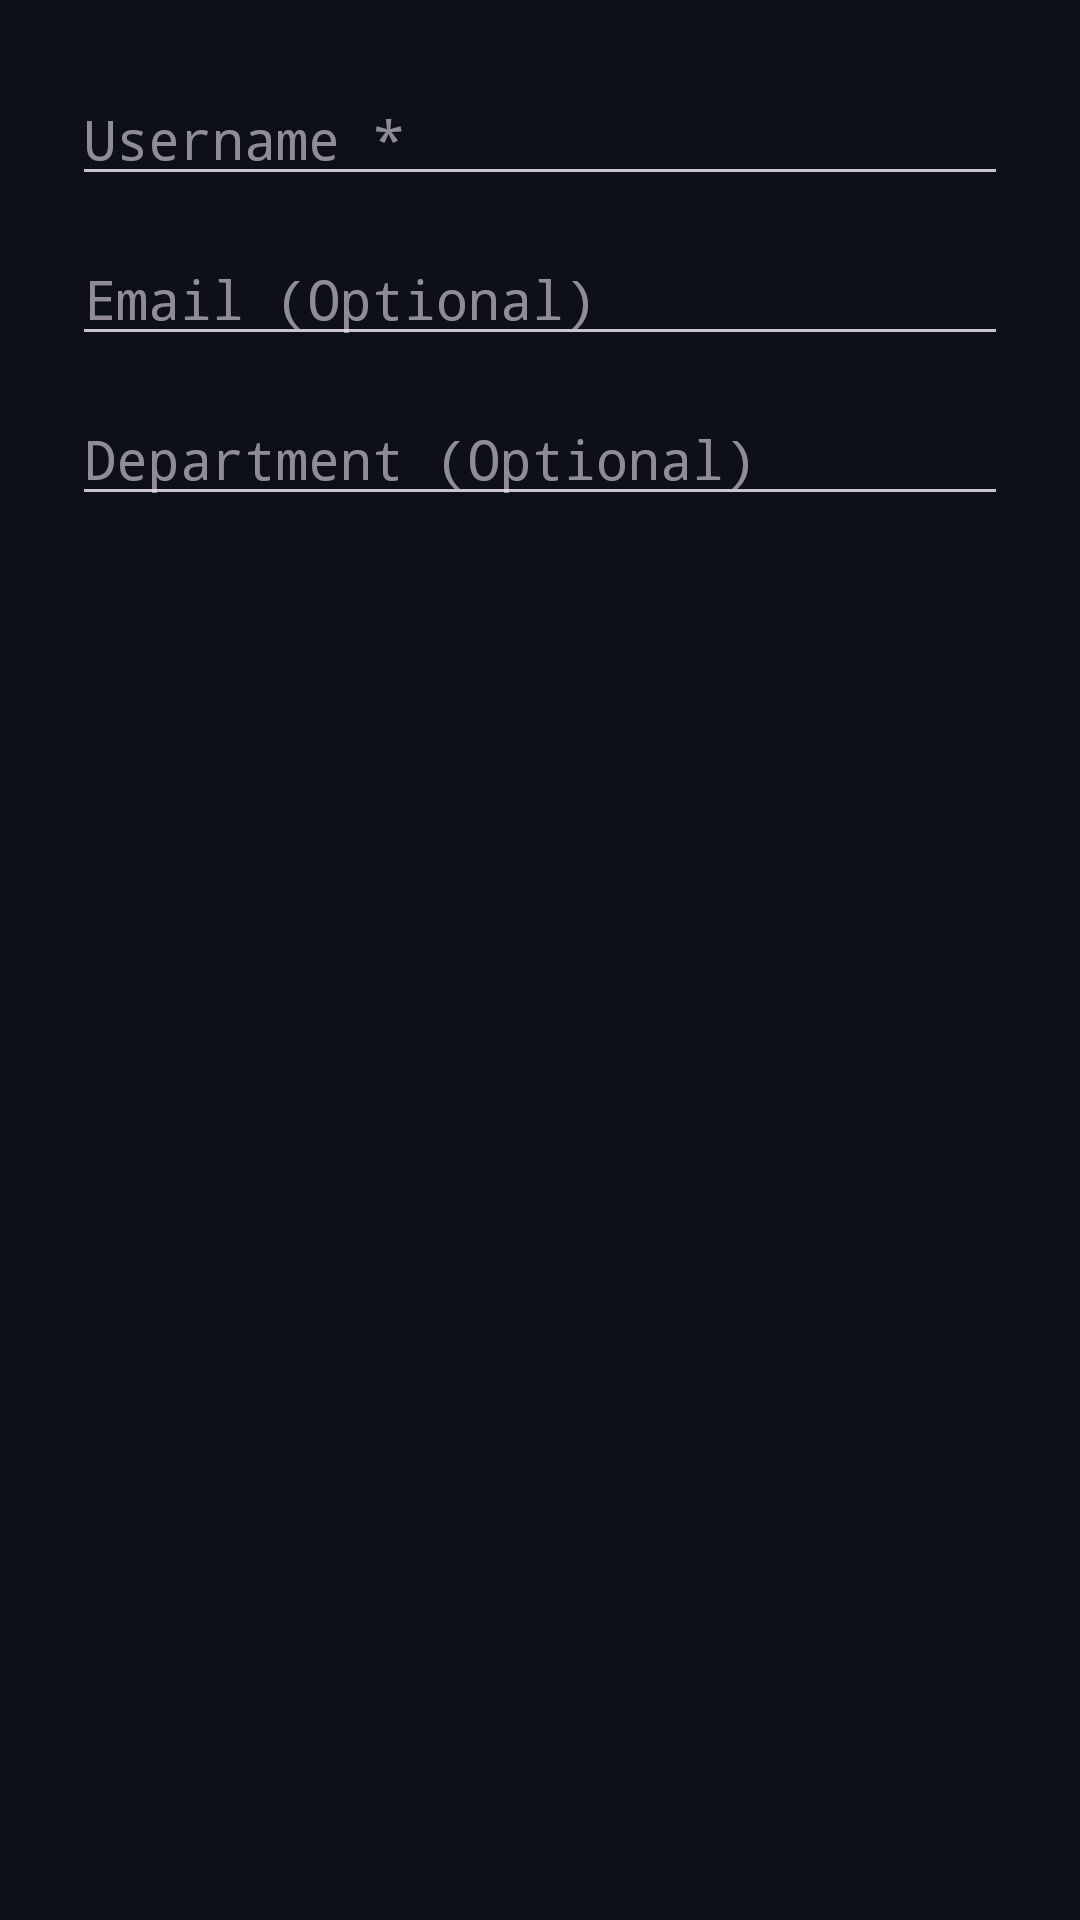

The Android layout XML behind this screen, and the referenced resources:
<!-- AndroidManifest.xml: application theme Theme.AdaptiveTrust -->
<!-- res/layout/dialog_add_user.xml -->
<?xml version="1.0" encoding="utf-8"?>
<LinearLayout xmlns:android="http://schemas.android.com/apk/res/android"
    android:layout_width="match_parent"
    android:layout_height="wrap_content"
    android:orientation="vertical"
    android:padding="24dp">

    <EditText
        android:id="@+id/et_username"
        android:layout_width="match_parent"
        android:layout_height="wrap_content"
        android:hint="Username *"
        android:inputType="text"
        android:layout_marginBottom="12dp"/>

    <EditText
        android:id="@+id/et_email"
        android:layout_width="match_parent"
        android:layout_height="wrap_content"
        android:hint="Email (Optional)"
        android:inputType="textEmailAddress"
        android:layout_marginBottom="12dp"/>

    <EditText
        android:id="@+id/et_department"
        android:layout_width="match_parent"
        android:layout_height="wrap_content"
        android:hint="Department (Optional)"
        android:inputType="text"
        android:layout_marginBottom="12dp"/>

</LinearLayout>
<!-- resources referenced by this layout -->
<resources>
  <style name="Theme.AdaptiveTrust" parent="Theme.Material3.Dark.NoActionBar">
          <item name="colorPrimary">@color/accent_cyan</item>
          <item name="colorPrimaryVariant">@color/accent_blue</item>
          <item name="colorOnPrimary">@color/bg_primary</item>
          <item name="colorSecondary">@color/accent_purple</item>
          <item name="colorOnSecondary">@color/text_on_primary</item>
          <item name="colorSurface">@color/bg_surface</item>
          <item name="colorOnSurface">@color/text_primary</item>
          <item name="android:colorBackground">@color/bg_primary</item>
          <item name="colorOnBackground">@color/text_primary</item>
          <item name="android:statusBarColor">@color/bg_primary</item>
          <item name="android:navigationBarColor">@color/bg_surface</item>
          <item name="android:windowLightStatusBar">false</item>
          <item name="android:fontFamily">monospace</item>
      </style>
  <color name="accent_cyan">#00B0FF</color>
  <color name="accent_blue">#448AFF</color>
  <color name="bg_primary">#0D1117</color>
  <color name="accent_purple">#E040FB</color>
  <color name="text_on_primary">#FFFFFF</color>
  <color name="bg_surface">#161B22</color>
  <color name="text_primary">#E6EDF3</color>
</resources>
